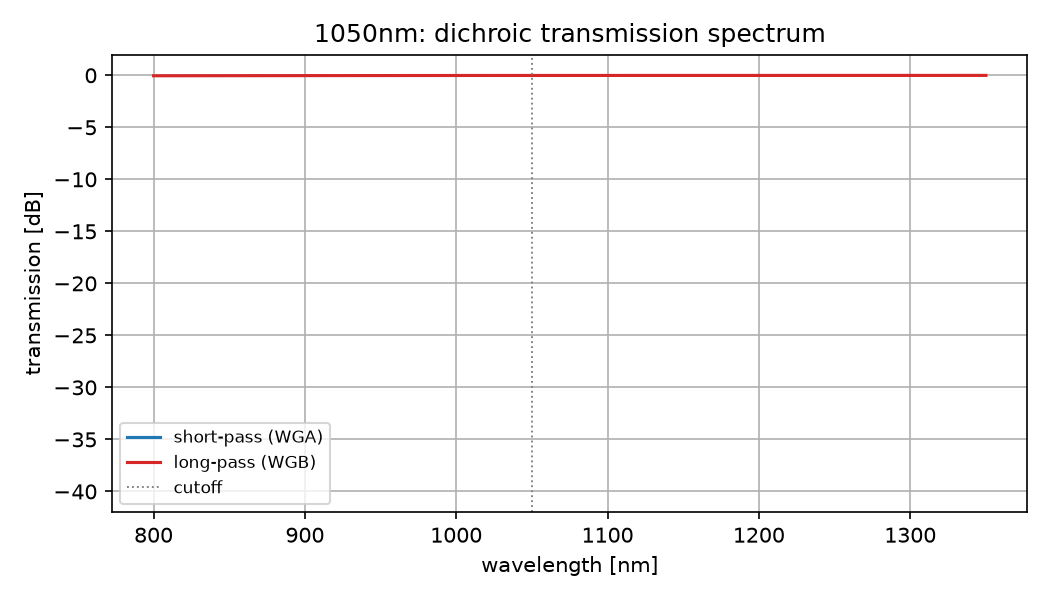

Source data for this figure (header and first rows):
wavelength_um, t_short, t_long
0.8, 0, 0.9895
0.8688, 0, 0.992
0.9375, 0, 0.9942
1.006, 0, 0.9961
1.075, 0, 0.9969
1.144, 0, 0.9971
1.213, 0, 0.9973
1.281, 0, 0.9976
1.35, 0, 0.9978
